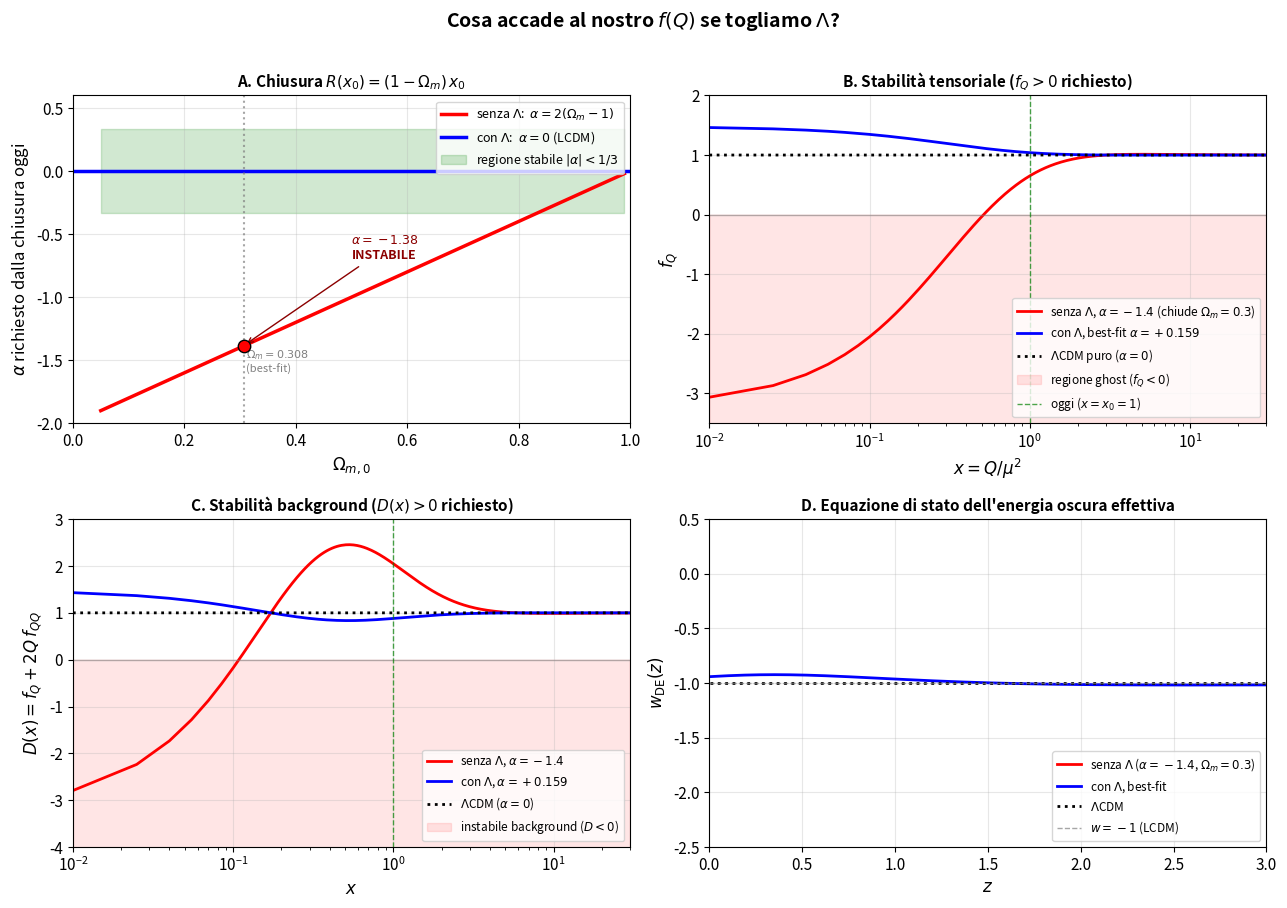

The matplotlib source for this figure: (Note: this script raises an exception after producing the figure.)
"""
17_no_Lambda.py — Cosa accade al modello f(Q) senza Λ?

f(Q) = Q + α μ² (x-1)/(1+x)²    (no 2Λ)

Risposta breve: il modello esiste ma cade FUORI dalla regione di stabilità.
La chiusura oggi richiede alpha = 2(Ω_m - 1), che per Ω_m = 0.3 dà α = -1.4,
violando sia la stabilità di background (D > 0) che quella tensoriale (f_Q > 0).

Lo dimostro graficamente.
"""
import numpy as np
import matplotlib.pyplot as plt
import os

plt.rcParams.update({'font.size': 11})

fig, axes = plt.subplots(2, 2, figsize=(13, 9))

# ==========================================================
# Panel A: chiusura oggi -- valore α richiesto in funzione di Ω_m
# ==========================================================
ax = axes[0, 0]
Om_arr = np.linspace(0.05, 0.99, 100)
# Senza Λ: -α/2 = (1-Ω_m) => α = 2(Ω_m - 1)
alpha_noLam = 2*(Om_arr - 1)
# Con Λ standard: α = 0 dà ΛCDM esatto, α libero per qualsiasi Ω_m
ax.plot(Om_arr, alpha_noLam, 'r-', lw=2.5,
        label='senza $\\Lambda$:  $\\alpha = 2(\\Omega_m - 1)$')
ax.axhline(0, color='blue', lw=2.5, label='con $\\Lambda$:  $\\alpha = 0$ (LCDM)')
ax.fill_between(Om_arr, -1/3, 1/3, color='green', alpha=0.18,
                label='regione stabile $|\\alpha| < 1/3$')
# best-fit dalla nostra analisi
ax.axvline(0.308, color='gray', ls=':', lw=1.5, alpha=0.7)
ax.text(0.31, -1.6, '$\\Omega_m = 0.308$\n(best-fit)', fontsize=8, color='gray')
ax.scatter([0.308], [2*(0.308-1)], color='red', s=80, zorder=5, edgecolor='black')
ax.annotate(f'$\\alpha = {2*(0.308-1):.2f}$\nINSTABILE',
            xy=(0.308, -1.38), xytext=(0.50, -0.7),
            fontsize=9, color='darkred', fontweight='bold',
            arrowprops=dict(arrowstyle='->', color='darkred'))
ax.set_xlabel('$\\Omega_{m,0}$', fontsize=12)
ax.set_ylabel('$\\alpha$ richiesto dalla chiusura oggi', fontsize=12)
ax.set_title('A. Chiusura $R(x_0) = (1-\\Omega_m)\\,x_0$',
             fontsize=11, fontweight='bold')
ax.legend(fontsize=9, loc='upper right')
ax.grid(alpha=0.3)
ax.set_xlim(0.0, 1.0)
ax.set_ylim(-2.0, 0.6)

# ==========================================================
# Panel B: f_Q(x) per α = -1.4 vs nostro best-fit α = +0.16 + Λ
# ==========================================================
ax = axes[0, 1]
xs = np.linspace(0.01, 30, 2000)

for alpha, Lam, lab, c in [
    (-1.4, 0,        'senza $\\Lambda$, $\\alpha = -1.4$ (chiude $\\Omega_m = 0.3$)', 'red'),
    (+0.159, 0.3875, 'con $\\Lambda$, best-fit $\\alpha = +0.159$',                 'blue'),
    (0,     0.35,    '$\\Lambda$CDM puro ($\\alpha=0$)',                            'black'),
]:
    fQ = 1 + alpha*(3 - xs)/(1 + xs)**3
    style = '-' if c != 'black' else ':'
    ax.plot(xs, fQ, style, color=c, lw=2.0, label=lab)

ax.axhline(0, color='gray', lw=1, ls='-', alpha=0.5)
ax.fill_between(xs, -10, 0, color='red', alpha=0.10, label='regione ghost ($f_Q < 0$)')
ax.axvline(1, color='green', lw=1, ls='--', alpha=0.7, label='oggi ($x = x_0 = 1$)')
ax.set_xlabel('$x = Q/\\mu^2$', fontsize=12)
ax.set_ylabel('$f_Q$', fontsize=12)
ax.set_xscale('log')
ax.set_xlim(0.01, 30)
ax.set_ylim(-3.5, 2.0)
ax.legend(fontsize=8.5, loc='lower right')
ax.set_title('B. Stabilità tensoriale ($f_Q > 0$ richiesto)',
             fontsize=11, fontweight='bold')
ax.grid(alpha=0.3)

# ==========================================================
# Panel C: D(x) per gli stessi casi
# ==========================================================
ax = axes[1, 0]
for alpha, Lam, lab, c in [
    (-1.4, 0,        'senza $\\Lambda$, $\\alpha = -1.4$', 'red'),
    (+0.159, 0.3875, 'con $\\Lambda$, $\\alpha = +0.159$', 'blue'),
    (0,     0.35,    '$\\Lambda$CDM ($\\alpha=0$)',         'black'),
]:
    D = 1 + 3*alpha*(xs**2 - 6*xs + 1)/(1+xs)**4
    style = '-' if c != 'black' else ':'
    ax.plot(xs, D, style, color=c, lw=2.0, label=lab)

ax.axhline(0, color='gray', lw=1, alpha=0.5)
ax.fill_between(xs, -10, 0, color='red', alpha=0.10,
                label='instabile background ($D < 0$)')
ax.axvline(1, color='green', lw=1, ls='--', alpha=0.7)
ax.set_xlabel('$x$', fontsize=12)
ax.set_ylabel('$D(x) = f_Q + 2 Q\\, f_{QQ}$', fontsize=12)
ax.set_xscale('log')
ax.set_xlim(0.01, 30)
ax.set_ylim(-4, 3)
ax.legend(fontsize=8.5, loc='lower right')
ax.set_title('C. Stabilità background ($D(x) > 0$ richiesto)',
             fontsize=11, fontweight='bold')
ax.grid(alpha=0.3)

# ==========================================================
# Panel D: equazione di stato w_DE(z) per i due casi viable e non
# ==========================================================
from scipy.integrate import cumulative_trapezoid

ax = axes[1, 1]

X_SAMP = np.unique(np.concatenate([
    np.linspace(1e-5, 0.3, 200),
    np.linspace(0.3, 50, 800),
    np.linspace(50, 5000, 200)]))

def w_of_z(alpha, Lam, Om, x0=1.0, zs=np.linspace(0.001, 3, 300)):
    R_s = 2*Lam - alpha*(1 + 6*X_SAMP - 3*X_SAMP**2)/(1 + X_SAMP)**3
    g_s = X_SAMP - R_s
    if not np.all(np.diff(g_s) > 0):
        return zs, np.full_like(zs, np.nan)
    tgt = Om*x0*(1 + zs)**3
    if tgt[0] < g_s.min() or tgt[-1] > g_s.max():
        return zs, np.full_like(zs, np.nan)
    xs = np.interp(tgt, g_s, X_SAMP)
    R = 2*Lam - alpha*(1+6*xs-3*xs**2)/(1+xs)**3
    D = 1 + 3*alpha*(xs**2 - 6*xs + 1)/(1+xs)**4
    fourHdot = -(xs - R)/D
    w = -(xs + fourHdot)/R
    return zs, w

cases = [
    (-1.4, 0,      'senza $\\Lambda$ ($\\alpha=-1.4$, $\\Omega_m=0.3$)', 'red'),
    (+0.159, 0.3875, 'con $\\Lambda$, best-fit', 'blue'),
    (0,    0.35,   '$\\Lambda$CDM', 'black'),
]
for alpha, Lam, lab, c in cases:
    zs, w = w_of_z(alpha, Lam, 0.30)
    style = '-' if c != 'black' else ':'
    ax.plot(zs, w, style, color=c, lw=2.0, label=lab)

ax.axhline(-1, color='gray', lw=1, ls='--', alpha=0.7,
           label='$w = -1$ (LCDM)')
ax.set_xlabel('$z$', fontsize=12)
ax.set_ylabel('$w_{\\rm DE}(z)$', fontsize=12)
ax.set_title('D. Equazione di stato dell\'energia oscura effettiva',
             fontsize=11, fontweight='bold')
ax.legend(fontsize=8.5, loc='lower right')
ax.grid(alpha=0.3)
ax.set_xlim(0, 3)
ax.set_ylim(-2.5, 0.5)

plt.suptitle('Cosa accade al nostro $f(Q)$ se togliamo $\\Lambda$?',
             fontsize=14, fontweight='bold', y=1.005)
plt.tight_layout()

OUT_DIR = '/tmp/TESI_fQ_cosmology/plots'
os.makedirs(OUT_DIR, exist_ok=True)
plt.savefig(f'{OUT_DIR}/17_no_Lambda.png', dpi=150, bbox_inches='tight')
plt.close()
print(f"Plot salvato in {OUT_DIR}/17_no_Lambda.png")

# ==========================================================
# RIEPILOGO ANALITICO
# ==========================================================
print()
print("="*65)
print("RIEPILOGO ANALITICO -- modello senza Λ")
print("="*65)
print()
print("Vincolo di chiusura oggi (x_0 = 1):")
print("    R(x_0=1) = -α (1+6-3)/(1+1)^3 = -α/2")
print("    deve uguagliare (1-Ω_m) x_0 = (1-Ω_m)")
print("    => α = -2(1-Ω_m) = 2Ω_m - 2")
print()
print("Per Ω_m = 0.30:  α = -1.4")
print("Per Ω_m = 0.50:  α = -1.0")
print("Per Ω_m = 1.00:  α =  0.0   [universo solo materia, no DE]")
print()
print("STABILITÀ:")
print("  - Tensoriale: |α| < 1/3.  α = -1.4 viola (|α|/(1/3) = 4.2x peggio)")
print("  - Background: D(x) > 0 per x ∈ [0, ∞).  α = -1.4 produce D(0) = 1+3α = -3.2 < 0")
print()
print("CONCLUSIONE:")
print("  Senza Λ, il modello descrive cosmologia accelerata SOLO se")
print("  α ~ -1, ben fuori dalla regione di stabilità. f_Q < 0 per x ∈ [0, 0.5]")
print("  significa GHOST nelle perturbazioni tensoriali.")
print("  D(x) < 0 per x → 0 significa BACKGROUND instabile.")
print()
print("  ==> Λ è ESSENZIALE per il funzionamento del modello.")
print("      Non è solo un termine di taratura, ma stabilizzatore dinamico.")
